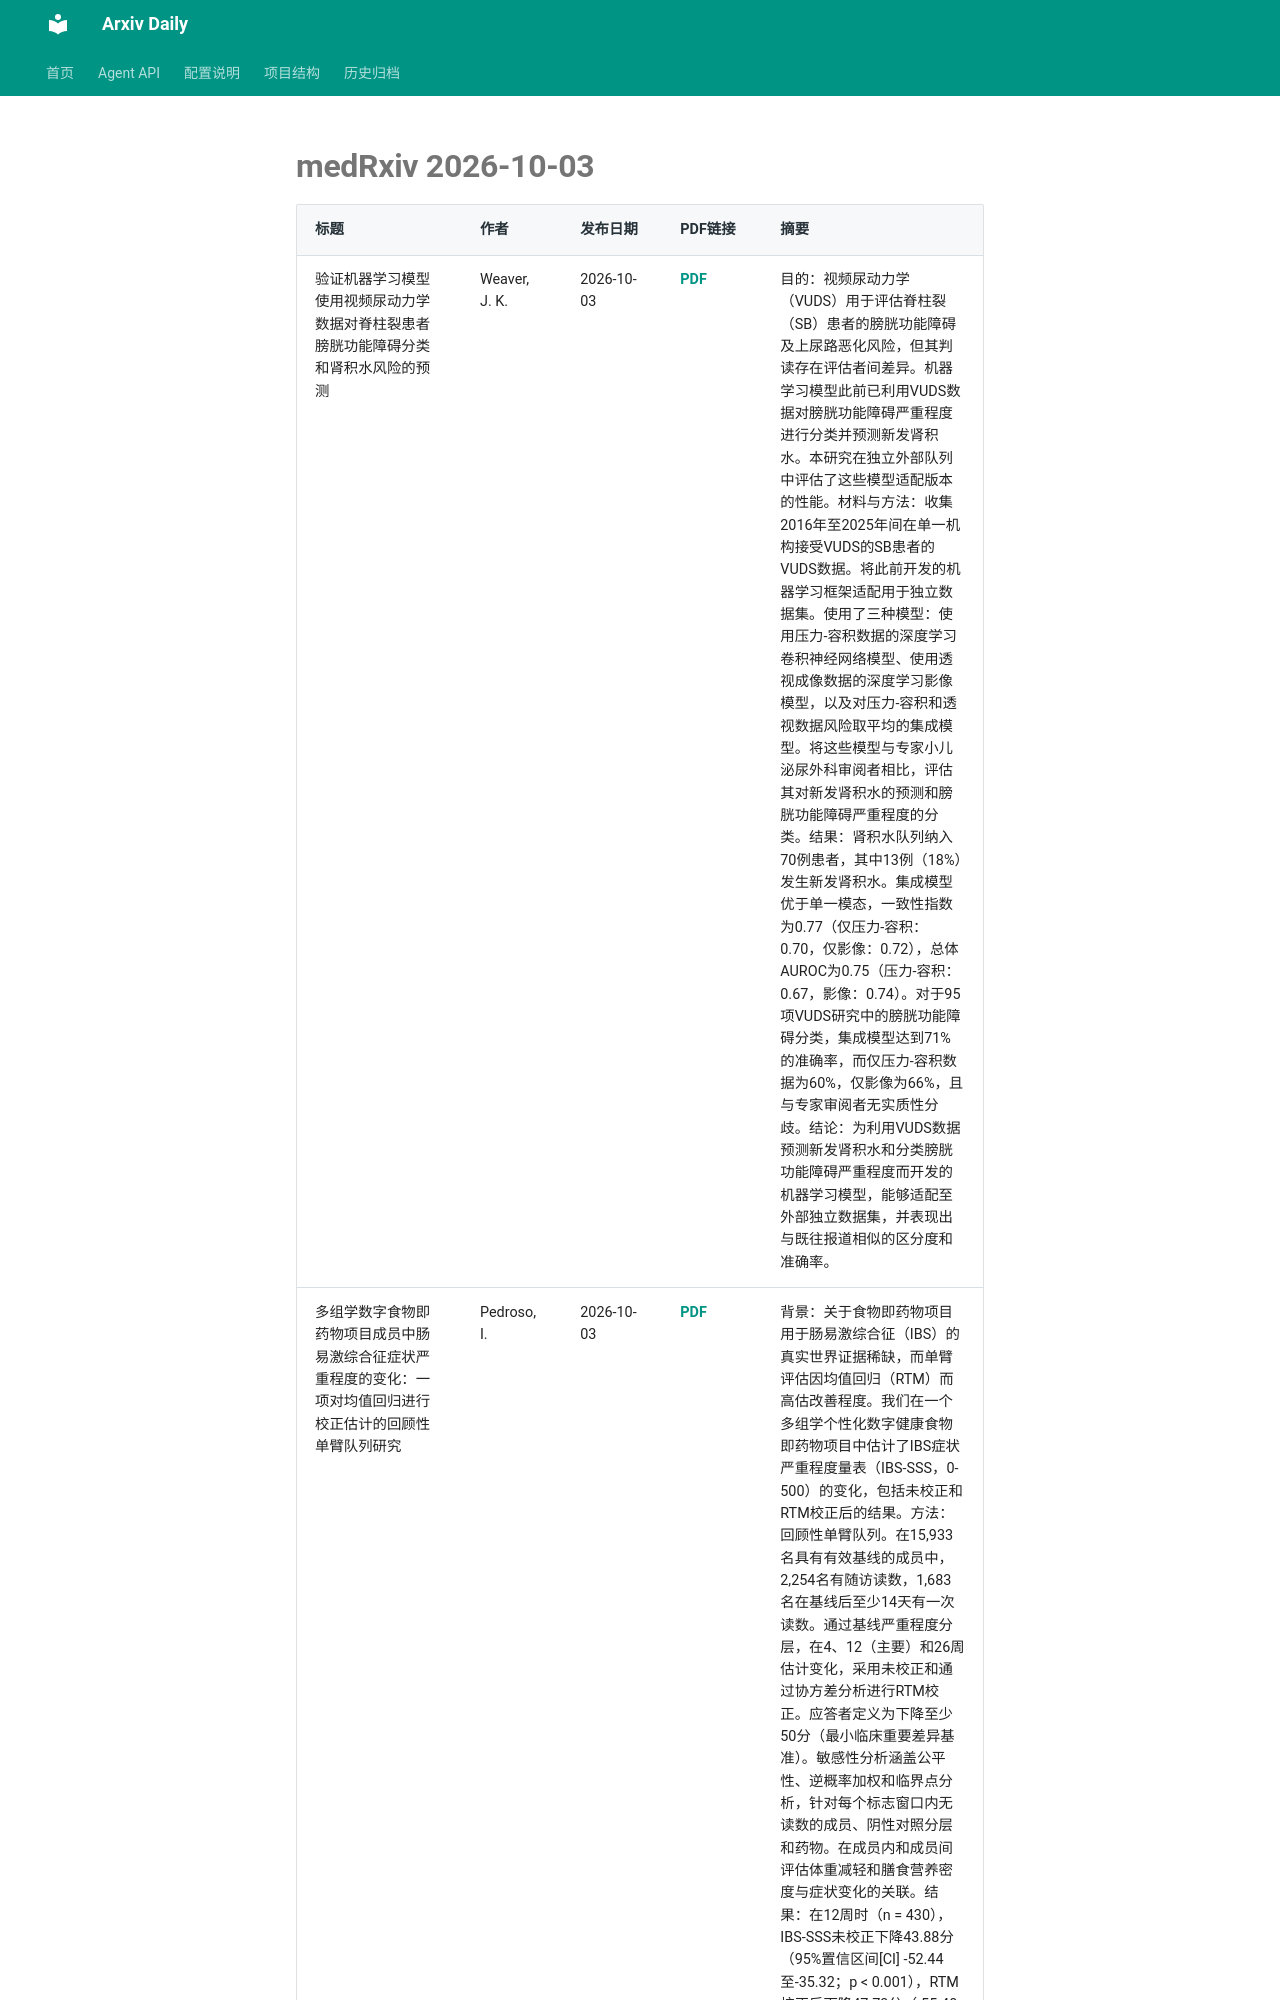

repository: Lcollection/Arxiv_Daily · page: daily-papers/2026-10-03-medrxiv/index.html · generator: mkdocs

# medRxiv 2026-10-03

| 标题 | 作者 | 发布日期 | PDF链接 | 摘要 |
|------|------|----------|--------|------|
| 验证机器学习模型使用视频尿动力学数据对脊柱裂患者膀胱功能障碍分类和肾积水风险的预测 | Weaver, J. K. | 2026-10-03 | [PDF](https://www.medrxiv.org/content/10.64898/2026.09.30.26364423v1.full.pdf) | 目的：视频尿动力学（VUDS）用于评估脊柱裂（SB）患者的膀胱功能障碍及上尿路恶化风险，但其判读存在评估者间差异。机器学习模型此前已利用VUDS数据对膀胱功能障碍严重程度进行分类并预测新发肾积水。本研究在独立外部队列中评估了这些模型适配版本的性能。材料与方法：收集2016年至2025年间在单一机构接受VUDS的SB患者的VUDS数据。将此前开发的机器学习框架适配用于独立数据集。使用了三种模型：使用压力-容积数据的深度学习卷积神经网络模型、使用透视成像数据的深度学习影像模型，以及对压力-容积和透视数据风险取平均的集成模型。将这些模型与专家小儿泌尿外科审阅者相比，评估其对新发肾积水的预测和膀胱功能障碍严重程度的分类。结果：肾积水队列纳入70例患者，其中13例（18%）发生新发肾积水。集成模型优于单一模态，一致性指数为0.77（仅压力-容积：0.70，仅影像：0.72），总体AUROC为0.75（压力-容积：0.67，影像：0.74）。对于95项VUDS研究中的膀胱功能障碍分类，集成模型达到71%的准确率，而仅压力-容积数据为60%，仅影像为66%，且与专家审阅者无实质性分歧。结论：为利用VUDS数据预测新发肾积水和分类膀胱功能障碍严重程度而开发的机器学习模型，能够适配至外部独立数据集，并表现出与既往报道相似的区分度和准确率。 |
| 多组学数字食物即药物项目成员中肠易激综合征症状严重程度的变化：一项对均值回归进行校正估计的回顾性单臂队列研究 | Pedroso, I. | 2026-10-03 | [PDF](https://www.medrxiv.org/content/10.64898/2026.10.01.26364558v1.full.pdf) | 背景：关于食物即药物项目用于肠易激综合征（IBS）的真实世界证据稀缺，而单臂评估因均值回归（RTM）而高估改善程度。我们在一个多组学个性化数字健康食物即药物项目中估计了IBS症状严重程度量表（IBS-SSS，0-500）的变化，包括未校正和RTM校正后的结果。方法：回顾性单臂队列。在15,933名具有有效基线的成员中，2,254名有随访读数，1,683名在基线后至少14天有一次读数。通过基线严重程度分层，在4、12（主要）和26周估计变化，采用未校正和通过协方差分析进行RTM校正。应答者定义为下降至少50分（最小临床重要差异基准）。敏感性分析涵盖公平性、逆概率加权和临界点分析，针对每个标志窗口内无读数的成员、阴性对照分层和药物。在成员内和成员间评估体重减轻和膳食营养密度与症状变化的关联。结果：在12周时（n = 430），IBS-SSS未校正下降43.88分
